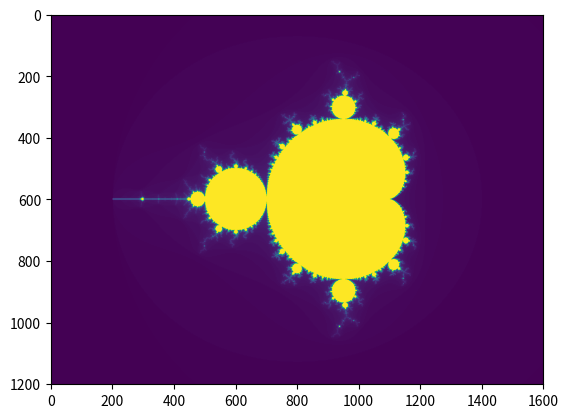

Write Python code to recreate this figure.
# 4. Advanced indexing and index tricks
print('\n# 4. Advanced indexing and index tricks')

import numpy as np

# 4.1 Indexing with arrays of indices
print('\n# 4.1 Indexing with arrays of indices')

# 4.1.1
# the indexed array : a single dimensional array
# the dimension of indexes : 1 (It can only be 1)
# the shape of an index : a bidimensional array
print('# 4.1.1')
print('# the indexed array : 1D array')
print('# the dimension of indexes : 1 (It can only be 1)')
print('# the shape of an index : a bidimensional array')
a = np.arange(12)**2  # the first 12 square numbers
print('a =\n', a)
i = np.array([1, 1, 3, 8, 5])  # an array of indices
print('i =', i)
# the elements of `a` at the positions `i`
print('a[i] =', a[i])
j = np.array([[3, 4], [9, 7]])  # a bidimensional array of indices
print('j =\n', j)
# the same shape as `j`
print('a[j] =\n', a[j])
# IndexError: too many indices for array: array is 1-dimensional, but 2 were indexed
# print('a[[3, 4], [9, 7]] =\n', a[[3, 4], [9, 7]])

# 4.1.2
# the indexed array : a multidimensional array
# the dimension of indexes : 1
# the shape of an index : a bidimensional array
print('# 4.1.2')
print('# the indexed array : a multidimensional array')
print('# the dimension of indexes : 1')
print('# the shape of an index : a bidimensional array')

# When the indexed array a is multidimensional,
# a single array of indices refers to the first dimension of a.
palette = np.array([[0, 0, 0],         # black
                    [255, 0, 0],       # red
                    [0, 255, 0],       # green
                    [0, 0, 255],       # blue
                    [255, 255, 255]])  # white
image = np.array([[0, 1, 2, 0],  # each value corresponds to a color in the palette
                  [0, 3, 4, 0]])
# the (2, 4, 3) color image
print('palette[image] =\n', palette[image])

# 4.1.3
# the indexed array : a multidimensional array
# the dimension of indexes : more than one dimension
# the shape of an index : a bidimensional array
print('# 4.1.3')
print('# the indexed array : a multidimensional array')
print('# the dimension of indexes : more than one dimension')
print('# the shape of an index : a bidimensional array')

# We can also give indexes for more than one dimension.
# The arrays of indices for each dimension must have the same shape.
a = np.arange(12).reshape(3, 4)
print('a =\n', a)

i = np.array([[0, 1],  # indices for the first dim of `a`
              [1, 2]])
j = np.array([[2, 1],  # indices for the second dim
              [3, 3]])
# a[i, j]  # i and j must have equal shape
print('a[i, j] =\n', a[i, j])
# a[i, 2]
print('a[i, 2] =\n', a[i, 2])
# a[:, j]
print('a[:, j] =\n', a[:, j])

# 4.1.4 use tuple to index
print('# 4.1.4 use tuple to index')

# arr[i, j] is exactly the same as arr[(i, j)]
l = (i, j)
# equivalent to a[i, j]
# a[l]
print('a[l] =\n', a[l])

# 4.1.5 a case that cannot do the indexing
print('# 4.1.5 a case that cannot do the indexing')
# We can not do this by putting i and j into an array,
# because this array will be interpreted as indexing the first dimension of a.
s = np.array([i, j])
print('s =\n', s)
# not what we want
# a[s]
# same as `a[i, j]`
# a[tuple(s)]
print('a[tuple(s)] =\n', a[tuple(s)])

# 4.1.6 the search of the maximum value of time-dependent series
print('\n# 4.1.6 the search of the maximum value of time-dependent series')

time = np.linspace(20, 145, 5)  # time scale
data = np.sin(np.arange(20)).reshape(5, 4)  # 4 time-dependent series
# time
print('time =', time)
# data
print('data =\n', data)
# index of the maxima for each series
ind = data.argmax(axis=0)
# ind
print('ind =', ind)
# times corresponding to the maxima
time_max = time[ind]
print('time_max =', time_max)

shape_0 = data.shape[0]
shape_1 = data.shape[1]

r = range(shape_1)

data_max = data[ind, r]  # => data[ind[0], 0], data[ind[1], 1]...
# data_max
print('data_max =', data_max)
# np.all(data_max == data.max(axis=0))
print('np.all(data_max == data.max(axis=0)) =', np.all(data_max == data.max(axis=0)))

# 4.1.7 use indexing with arrays as a target to assign to
a = np.arange(5)
# array([0, 1, 2, 3, 4])
a[[1, 3, 4]] = 0
# array([0, 0, 2, 0, 0])

a = np.arange(5)
a[[0, 0, 2]] = [1, 2, 3]
# array([2, 1, 3, 3, 4])

a = np.arange(5)
a[[0, 0, 2]] += 1
# array([1, 1, 3, 3, 4])

# 4.2 Indexing with boolean arrays
print('\n# 4.2 Indexing with boolean arrays')

# 4.2.1 use boolean arrays that have the same shape as the original array
a = np.arange(12).reshape(3, 4)

b = a > 4
b  # `b` is a boolean with `a`'s shape
# array([[False, False, False, False],
#        [False,  True,  True,  True],
#        [ True,  True,  True,  True]])

a[b]  # 1d array with the selected elements
# array([ 5,  6,  7,  8,  9, 10, 11])

# 4.2.2 useful a[b] in assignments:
a[b] = 0  # All elements of `a` higher than 4 become 0
a
# array([[0, 1, 2, 3],
#        [4, 0, 0, 0],
#        [0, 0, 0, 0]])

# 4.2.3 example: mandelbrot
print('# 4.2.3 example: mandelbrot')
# PyCharm-Specific Fix,
# File → Settings → Tools → Python Plots → Uncheck "Show plots in tool window"
import numpy as np
import matplotlib.pyplot as plt


def mandelbrot(h, w, maxit=20, r=2):
    """Returns an image of the Mandelbrot fractal of size (h,w)."""
    x = np.linspace(-2.5, 1.5, 4 * h + 1)
    y = np.linspace(-1.5, 1.5, 3 * w + 1)
    A, B = np.meshgrid(x, y)
    C = A + B * 1j
    z = np.zeros_like(C)
    divtime = maxit + np.zeros(z.shape, dtype=int)

    for i in range(maxit):
        z = z ** 2 + C
        diverge = abs(z) > r  # who is diverging
        div_now = diverge & (divtime == maxit)  # who is diverging now
        divtime[div_now] = i  # note when
        z[diverge] = r  # avoid diverging too much

    return divtime


plt.clf()
plt.imshow(mandelbrot(400, 400, 160, 2))
plt.show()  # This line is crucial to display the plot
# plt.savefig('mandelbrot_160.png')

# 4.2.4 1D boolean array selecting the slices
a = np.arange(12).reshape(3, 4)
b1 = np.array([False, True, True])         # first dim selection
b2 = np.array([True, False, True, False])  # second dim selection

a[b1, :]                                   # selecting rows
a[b1]                                      # same thing
print('a[b1, :] =\n', a[b1, :])
print('a[b1] =\n', a[b1])
a[:, b2]                                   # selecting columns
print('a[:, b2] =\n', a[:, b2])
a[b1, b2]                                  # a weird thing to do
print('a[b1, b2] =\n', a[b1, b2])


# 4.3 The ix_() function
print('\n# 4.3 The ix_() function')
# The ix_ function can be used to combine different vectors
# so as to obtain the result for each n-uplet.

# 4.3.1 return value
# compute all the a+b*c for all the triplets taken from each of the vectors a, b and c:
a = np.array([2, 3, 4, 5])
b = np.array([8, 5, 4])
c = np.array([5, 4, 6, 8, 3])
# return value
ax, bx, cx = np.ix_(a, b, c)
ax
bx
cx
ax.shape, bx.shape, cx.shape

result = ax + bx * cx
result

result[3, 2, 4]
a[3] + b[2] * c[4]
